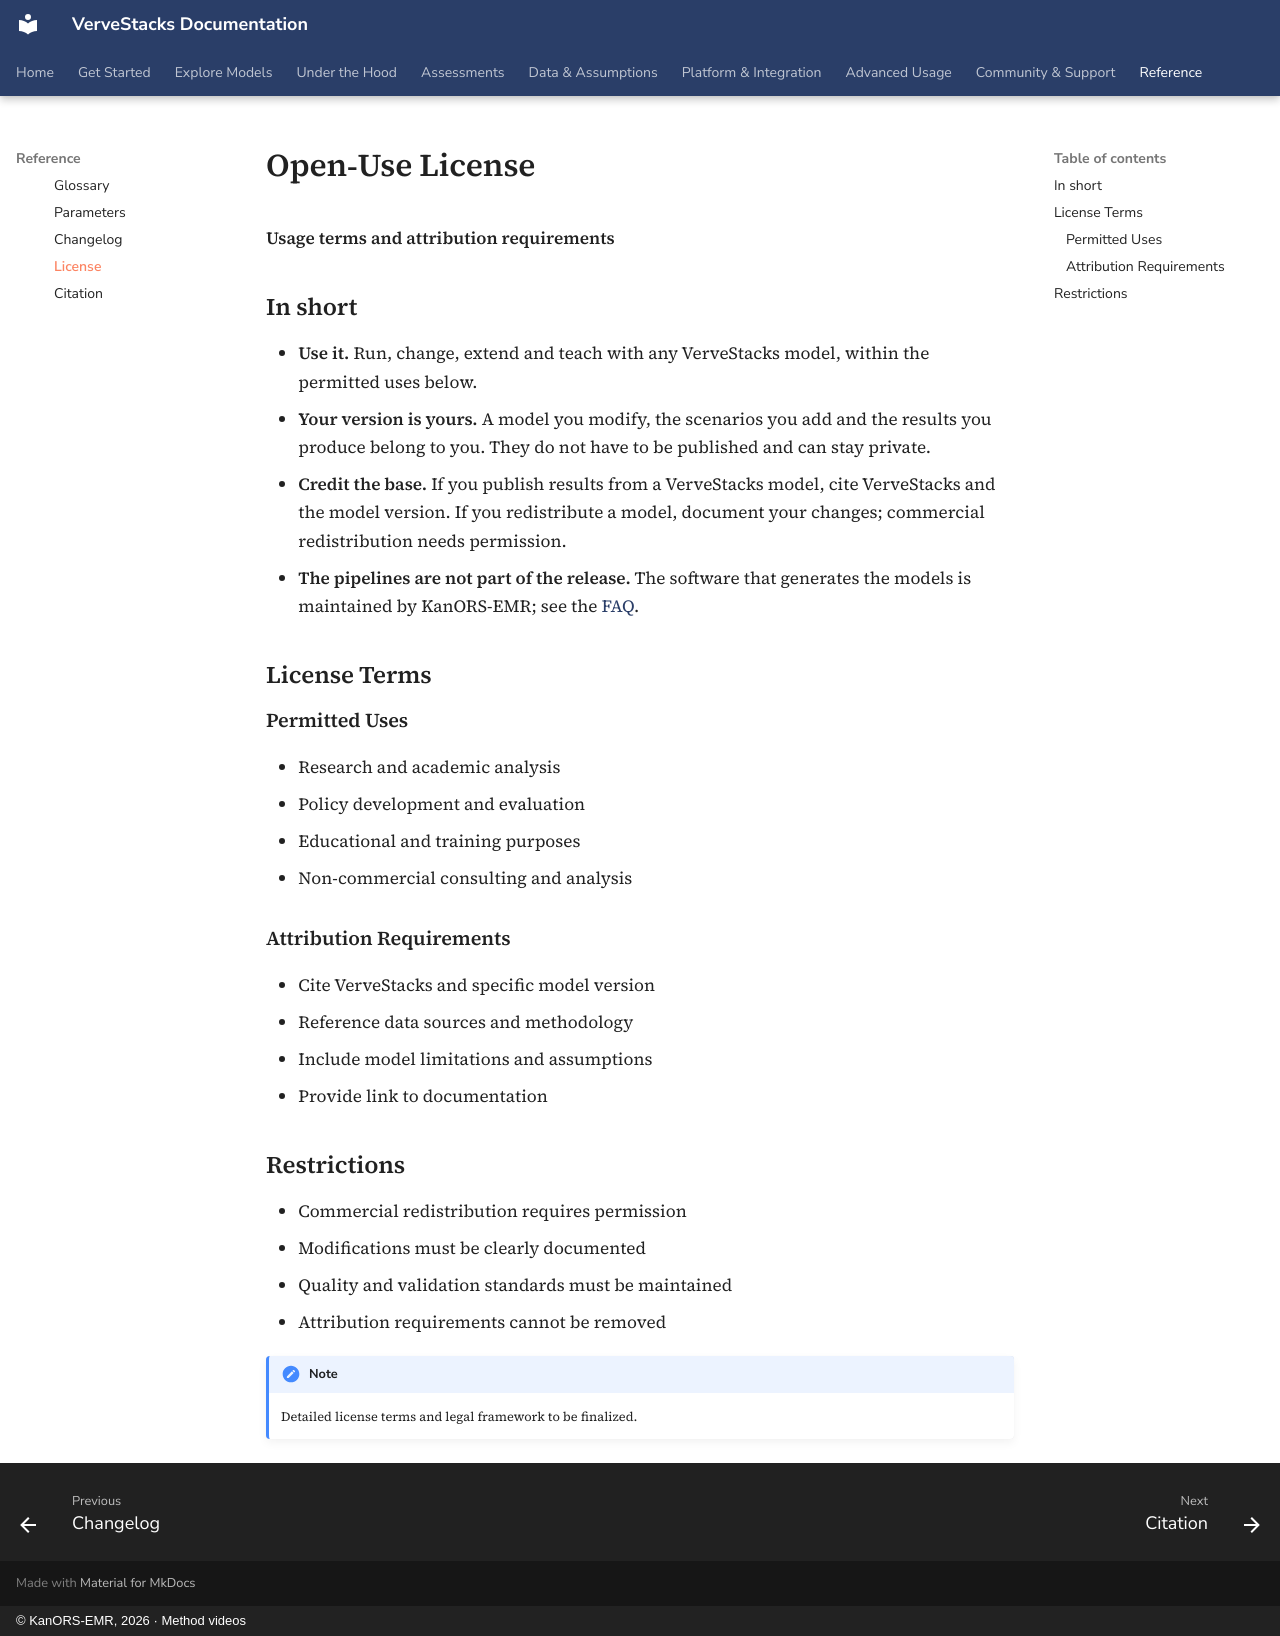

repository: kanors-emr/VerveStacks-docs · page: reference/license/index.html · generator: mkdocs · copyright: © KanORS-EMR, 2026 · Method videos

# Open‑Use License

**Usage terms and attribution requirements**

## In short

- **Use it.** Run, change, extend and teach with any VerveStacks model, within the permitted uses below.
- **Your version is yours.** A model you modify, the scenarios you add and the results you produce belong to you. They do not have to be published and can stay private.
- **Credit the base.** If you publish results from a VerveStacks model, cite VerveStacks and the model version. If you redistribute a model, document your changes; commercial redistribution needs permission.
- **The pipelines are not part of the release.** The software that generates the models is maintained by KanORS-EMR; see the [FAQ](../getting-started/faq.md).

## License Terms

### Permitted Uses

- Research and academic analysis
- Policy development and evaluation
- Educational and training purposes
- Non-commercial consulting and analysis

### Attribution Requirements

- Cite VerveStacks and specific model version
- Reference data sources and methodology
- Include model limitations and assumptions
- Provide link to documentation

## Restrictions

- Commercial redistribution requires permission
- Modifications must be clearly documented
- Quality and validation standards must be maintained
- Attribution requirements cannot be removed

!!! note
    Detailed license terms and legal framework to be finalized.
